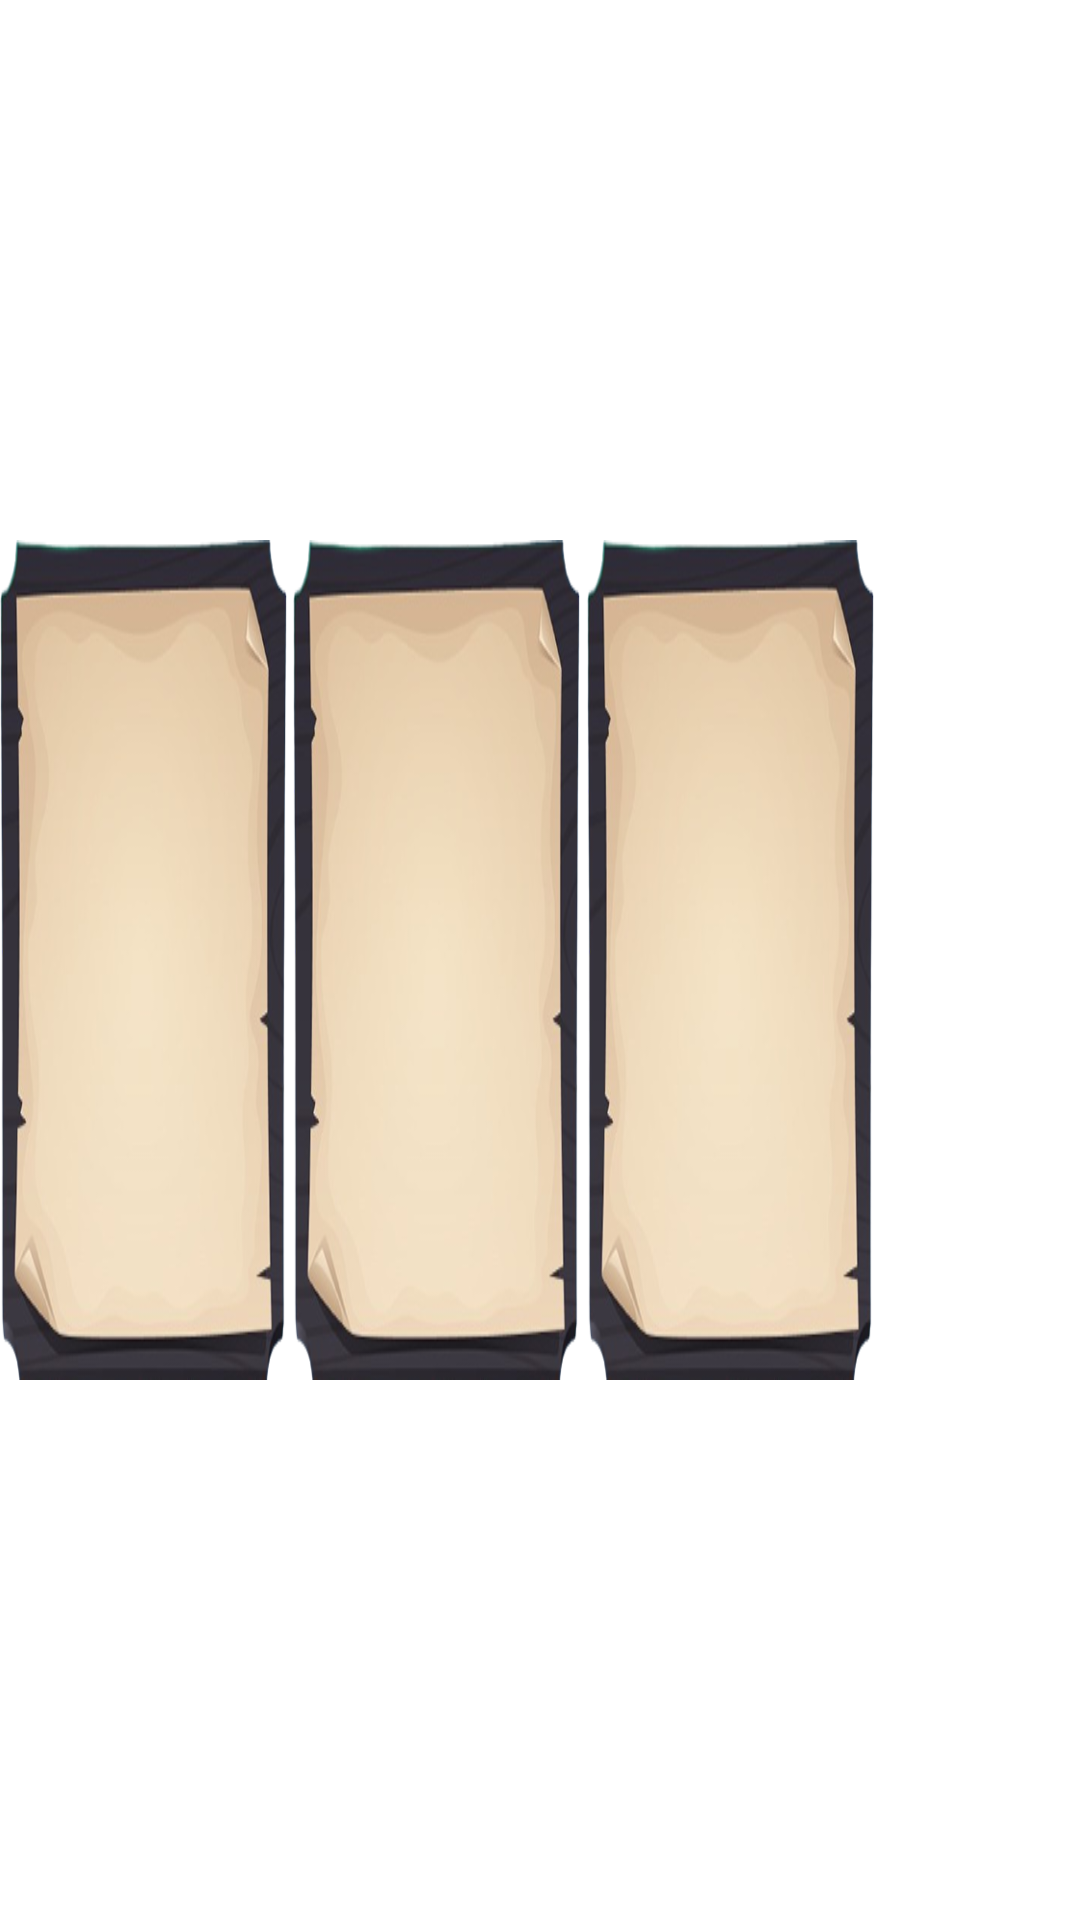

Layout XML and referenced resources for this Android screen:
<!-- AndroidManifest.xml: application theme Theme._777Magic -->
<!-- res/layout/spinner_data.xml -->
<?xml version="1.0" encoding="utf-8"?>
<androidx.constraintlayout.widget.ConstraintLayout
    xmlns:android="http://schemas.android.com/apk/res/android"
    xmlns:app="http://schemas.android.com/apk/res-auto"
    android:layout_width="wrap_content"
    android:layout_height="match_parent">

    <FrameLayout
        android:id="@+id/frameLayout1"
        android:layout_width="96dp"
        android:layout_height="280dp"
        android:orientation="horizontal"
        android:gravity="center"
        android:layout_marginStart="-1dp"
        app:layout_constraintBottom_toBottomOf="parent"
        app:layout_constraintStart_toStartOf="parent"
        app:layout_constraintTop_toTopOf="parent">

        <androidx.recyclerview.widget.RecyclerView
            android:id="@+id/spinner1"
            android:layout_width="match_parent"
            android:layout_height="match_parent"
            android:background="@drawable/frame5"
            android:contentDescription="@string/spinning_data"
            android:scrollbars="none" />


        <View
            android:layout_width="match_parent"
            android:layout_height="match_parent"
            android:background="@android:color/transparent"
            android:contentDescription="@string/spinner_item"
            android:clickable="true" />

    </FrameLayout>



    <FrameLayout
        android:id="@+id/frameLayout2"
        android:layout_width="96dp"
        android:layout_height="280dp"
        android:layout_marginEnd="8dp"
        android:layout_marginStart="2dp"
        app:layout_constraintBottom_toBottomOf="parent"
        app:layout_constraintStart_toEndOf="@+id/frameLayout1"
        app:layout_constraintTop_toTopOf="parent">

        <androidx.recyclerview.widget.RecyclerView
            android:id="@+id/spinner2"
            android:layout_width="match_parent"
            android:layout_height="match_parent"
            android:background="@drawable/frame5"
            android:contentDescription="@string/spinner_item"
            android:scrollbars="none" />

        <View
            android:layout_width="match_parent"
            android:layout_height="match_parent"
            android:background="@android:color/transparent"
            android:contentDescription="@string/spinner_item"
            android:clickable="true" />

    </FrameLayout>


    <FrameLayout
        android:layout_width="96dp"
        android:layout_height="280dp"
        android:layout_marginEnd="8dp"
        android:layout_marginStart="2dp"
        app:layout_constraintBottom_toBottomOf="parent"
        app:layout_constraintStart_toEndOf="@+id/frameLayout2"
        app:layout_constraintTop_toTopOf="parent">

        <androidx.recyclerview.widget.RecyclerView
            android:id="@+id/spinner3"
            android:layout_width="match_parent"
            android:layout_height="match_parent"
            android:background="@drawable/frame5"
            android:scrollbars="none" />

        <View
            android:layout_width="match_parent"
            android:layout_height="match_parent"
            android:background="@android:color/transparent"
            android:contentDescription="@string/spinner_item"
            android:clickable="true" />

    </FrameLayout>

</androidx.constraintlayout.widget.ConstraintLayout>
<!-- resources referenced by this layout -->
<resources>
  <!-- drawable frame5: png bitmap (drawable, 63745 bytes) -->
  <string name="spinner_item">items</string>
  <string name="spinning_data">spinning data"</string>
</resources>
